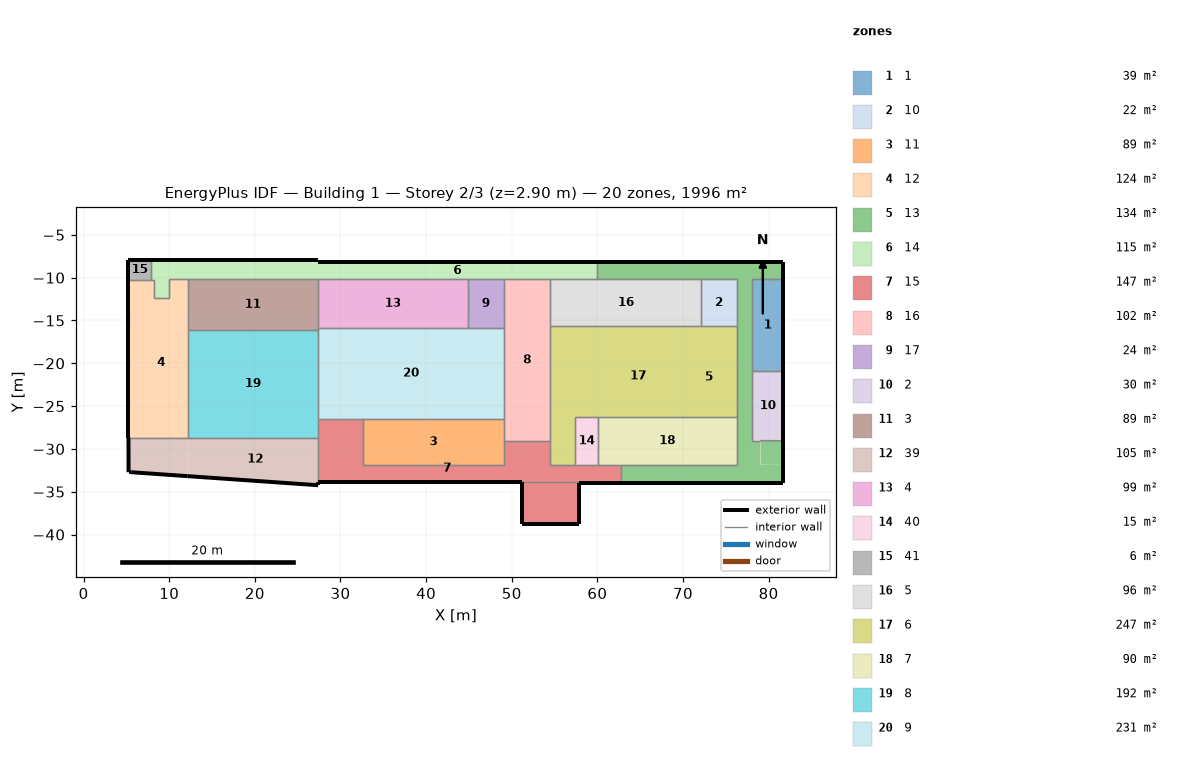
=== STOREY PLAN SPEC (per zone: floor XY polygon, exterior-wall plan segments, windows/doors) ===
zone 1: 1  (39.0 m²)
  floor: (78.08, -20.92) (78.08, -10.21) (81.72, -10.21) (81.72, -20.92)
  exterior wall: (81.72, -20.92) – (81.72, -10.21)  [10.7 m]
  interior walls: 3
zone 2: 10  (22.3 m²)
  floor: (72.16, -15.66) (72.16, -10.21) (76.25, -10.21) (76.25, -15.66)
  interior walls: 4
zone 3: 11  (88.6 m²)
  floor: (32.65, -31.89) (32.65, -26.50) (49.08, -26.50) (49.08, -31.89)
  interior walls: 5
zone 4: 12  (123.9 m²)
  floor: (5.24, -23.55) (5.24, -18.40) (8.04, -18.40) (8.04, -23.55)
  floor: (8.04, -23.55) (8.04, -18.40) (10.67, -18.40) (10.67, -23.55)
  floor: (5.24, -12.42) (5.24, -10.29) (8.18, -10.29) (8.18, -12.42)
  floor: (5.24, -28.71) (5.24, -23.55) (10.67, -23.55) (10.67, -18.40) (5.24, -18.40) (5.24, -12.42) (9.96, -12.42) (9.96, -10.21) (12.16, -10.21) (12.16, -28.71)
  exterior wall: (5.24, -18.40) – (5.24, -23.55)  [5.2 m]
  exterior wall: (5.24, -10.29) – (5.24, -12.42)  [2.1 m]
  exterior wall: (5.24, -23.55) – (5.24, -28.71)  [5.2 m]
  exterior wall: (5.24, -12.42) – (5.24, -18.40)  [6.0 m]
  interior walls: 9
zone 5: 13  (133.7 m²)
  floor: (79.04, -31.86) (79.04, -29.03) (81.72, -29.04) (81.72, -31.86)
  floor: (78.08, -10.21) (78.08, -8.20) (81.72, -8.20) (81.72, -10.21)
  floor: (62.73, -33.97) (62.73, -31.86) (76.25, -31.86) (76.25, -10.21) (59.96, -10.21) (59.96, -8.20) (78.08, -8.20) (78.08, -29.03) (79.04, -29.03) (79.04, -31.86) (81.72, -31.86) (81.72, -33.97)
  exterior wall: (81.72, -31.86) – (81.72, -29.04)  [2.8 m]
  exterior wall: (81.72, -8.20) – (78.08, -8.20)  [3.6 m]
  exterior wall: (81.72, -10.21) – (81.72, -8.20)  [2.0 m]
  exterior wall: (78.08, -8.20) – (59.96, -8.20)  [18.1 m]
  exterior wall: (81.72, -33.97) – (81.72, -31.86)  [2.1 m]
  exterior wall: (62.73, -33.97) – (81.72, -33.97)  [19.0 m]
  interior walls: 13
zone 6: 14  (114.9 m²)
  floor: (8.18, -12.42) (8.18, -10.29) (7.86, -10.29) (7.86, -7.88) (9.96, -7.88) (9.96, -12.42)
  floor: (9.96, -10.21) (9.96, -7.88) (27.35, -7.88) (27.35, -10.21)
  floor: (27.35, -10.21) (27.35, -8.20) (59.96, -8.20) (59.96, -10.21)
  exterior wall: (9.96, -7.88) – (7.86, -7.88)  [2.1 m]
  exterior wall: (27.35, -7.88) – (9.96, -7.88)  [17.4 m]
  exterior wall: (27.35, -8.20) – (27.35, -7.88)  [0.3 m]
  exterior wall: (59.96, -8.20) – (27.35, -8.20)  [32.6 m]
  interior walls: 12
zone 7: 15  (146.9 m²)
  floor: (29.98, -31.89) (29.98, -26.50) (32.65, -26.50) (32.65, -31.89)
  floor: (57.84, -33.97) (57.84, -33.87) (27.39, -33.87) (27.39, -26.50) (29.98, -26.50) (29.98, -31.89) (60.06, -31.89) (60.06, -31.86) (62.73, -31.86) (62.73, -33.97)
  floor: (51.31, -31.89) (51.31, -29.05) (54.52, -29.05) (54.52, -31.89)
  floor: (51.22, -38.79) (51.22, -33.87) (57.84, -33.87) (57.84, -38.79)
  floor: (49.08, -31.89) (49.08, -29.05) (51.31, -29.05) (51.31, -31.89)
  exterior wall: (57.84, -33.97) – (62.73, -33.97)  [4.9 m]
  exterior wall: (27.39, -33.87) – (51.22, -33.87)  [23.8 m]
  exterior wall: (57.84, -38.79) – (57.84, -33.97)  [4.8 m]
  exterior wall: (51.22, -38.79) – (57.84, -38.79)  [6.6 m]
  exterior wall: (51.22, -33.87) – (51.22, -38.79)  [4.9 m]
  interior walls: 15
zone 8: 16  (102.5 m²)
  floor: (49.08, -29.05) (49.08, -10.21) (54.52, -10.21) (54.52, -29.05)
  interior walls: 8
zone 9: 17  (23.7 m²)
  floor: (44.87, -15.85) (44.87, -10.21) (49.08, -10.21) (49.08, -15.85)
  interior walls: 4
zone 10: 2  (29.5 m²)
  floor: (81.72, -29.04) (78.08, -29.03) (78.08, -20.92) (81.72, -20.92)
  exterior wall: (81.72, -29.04) – (81.72, -20.92)  [8.1 m]
  interior walls: 4
zone 11: 3  (89.3 m²)
  floor: (12.16, -16.09) (12.16, -10.21) (27.35, -10.21) (27.35, -15.85) (27.39, -15.85) (27.39, -16.09)
  interior walls: 5
zone 12: 39  (105.4 m²)
  floor: (12.16, -33.18) (5.55, -32.72) (5.25, -32.72) (5.24, -28.71) (12.16, -28.71)
  floor: (27.39, -34.24) (12.16, -33.18) (12.16, -28.71) (27.39, -28.71)
  exterior wall: (5.55, -32.72) – (12.16, -33.18)  [6.6 m]
  exterior wall: (5.25, -32.72) – (5.55, -32.72)  [0.3 m]
  exterior wall: (5.24, -28.71) – (5.25, -32.72)  [4.0 m]
  exterior wall: (27.39, -34.24) – (27.39, -33.87)  [0.4 m]
  exterior wall: (12.16, -33.18) – (27.39, -34.24)  [15.3 m]
  interior walls: 3
zone 13: 4  (98.8 m²)
  floor: (27.35, -15.85) (27.35, -10.21) (44.87, -10.21) (44.87, -15.85)
  interior walls: 4
zone 14: 40  (14.8 m²)
  floor: (57.43, -31.89) (57.43, -26.28) (60.06, -26.28) (60.06, -31.89)
  interior walls: 4
zone 15: 41  (6.3 m²)
  floor: (5.24, -10.29) (5.24, -7.88) (7.86, -7.88) (7.86, -10.29)
  exterior wall: (5.24, -7.88) – (5.24, -10.29)  [2.4 m]
  exterior wall: (7.86, -7.88) – (5.24, -7.88)  [2.6 m]
  interior walls: 2
zone 16: 5  (96.1 m²)
  floor: (54.52, -10.21) (72.16, -10.21) (72.16, -15.66) (54.52, -15.66)
  interior walls: 5
zone 17: 6  (247.1 m²)
  floor: (54.52, -31.89) (54.52, -15.66) (76.25, -15.66) (76.25, -26.28) (57.43, -26.28) (57.43, -31.89)
  interior walls: 9
zone 18: 7  (90.3 m²)
  floor: (60.06, -31.86) (60.06, -26.28) (76.25, -26.28) (76.25, -31.86)
  interior walls: 5
zone 19: 8  (192.2 m²)
  floor: (12.16, -16.09) (27.39, -16.09) (27.39, -28.71) (12.16, -28.71)
  interior walls: 5
zone 20: 9  (231.0 m²)
  floor: (27.39, -26.50) (27.39, -15.85) (49.08, -15.85) (49.08, -26.50)
  interior walls: 8

=== DERIVED (storey summary) ===
Building: Building 1
Storey: 2 of 3  (floor level z = 2.90 m)
Storey gross floor area: 1996.4 m²
Zones on this storey: 20
  - 1: floor 39.0 m²; exterior wall 10.7 m (17.9 m²); WWR 0.0%
  - 10: floor 22.3 m²
  - 11: floor 88.6 m²
  - 12: floor 123.9 m²; exterior wall 18.4 m (30.8 m²); WWR 0.0%
  - 13: floor 133.7 m²; exterior wall 47.7 m (79.6 m²); WWR 0.0%
  - 14: floor 114.9 m²; exterior wall 52.4 m (87.5 m²); WWR 0.0%
  - 15: floor 146.9 m²; exterior wall 45.1 m (65.5 m²); WWR 0.0%
  - 16: floor 102.5 m²
  - 17: floor 23.7 m²
  - 2: floor 29.5 m²; exterior wall 8.1 m (13.6 m²); WWR 0.0%
  - 3: floor 89.3 m²
  - 39: floor 105.4 m²; exterior wall 26.6 m (44.4 m²); WWR 0.0%
  - 4: floor 98.8 m²
  - 40: floor 14.8 m²
  - 41: floor 6.3 m²; exterior wall 5.0 m (8.4 m²); WWR 0.0%
  - 5: floor 96.1 m²
  - 6: floor 247.1 m²
  - 7: floor 90.3 m²
  - 8: floor 192.2 m²
  - 9: floor 231.0 m²
Zone adjacency (shared interzone walls):
  - 1 ↔ 13
  - 1 ↔ 2
  - 10 ↔ 13
  - 10 ↔ 5
  - 10 ↔ 6
  - 11 ↔ 15
  - 11 ↔ 16
  - 11 ↔ 9
  - 12 ↔ 14
  - 12 ↔ 3
  - 12 ↔ 39
  - 12 ↔ 41
  - 12 ↔ 8
  - 13 ↔ 14
  - 13 ↔ 15
  - 13 ↔ 2
  - 13 ↔ 5
  - 13 ↔ 6
  - 13 ↔ 7
  - 14 ↔ 16
  - 14 ↔ 17
  - 14 ↔ 3
  - 14 ↔ 4
  - 14 ↔ 41
  - 14 ↔ 5
  - 15 ↔ 16
  - 15 ↔ 39
  - 15 ↔ 40
  - 15 ↔ 6
  - 15 ↔ 7
  - 15 ↔ 8
  - 15 ↔ 9
  - 16 ↔ 17
  - 16 ↔ 5
  - 16 ↔ 6
  - 16 ↔ 9
  - 17 ↔ 4
  - 17 ↔ 9
  - 3 ↔ 4
  - 3 ↔ 8
  - 3 ↔ 9
  - 39 ↔ 8
  - 4 ↔ 9
  - 40 ↔ 6
  - 40 ↔ 7
  - 5 ↔ 6
  - 6 ↔ 7
  - 8 ↔ 9